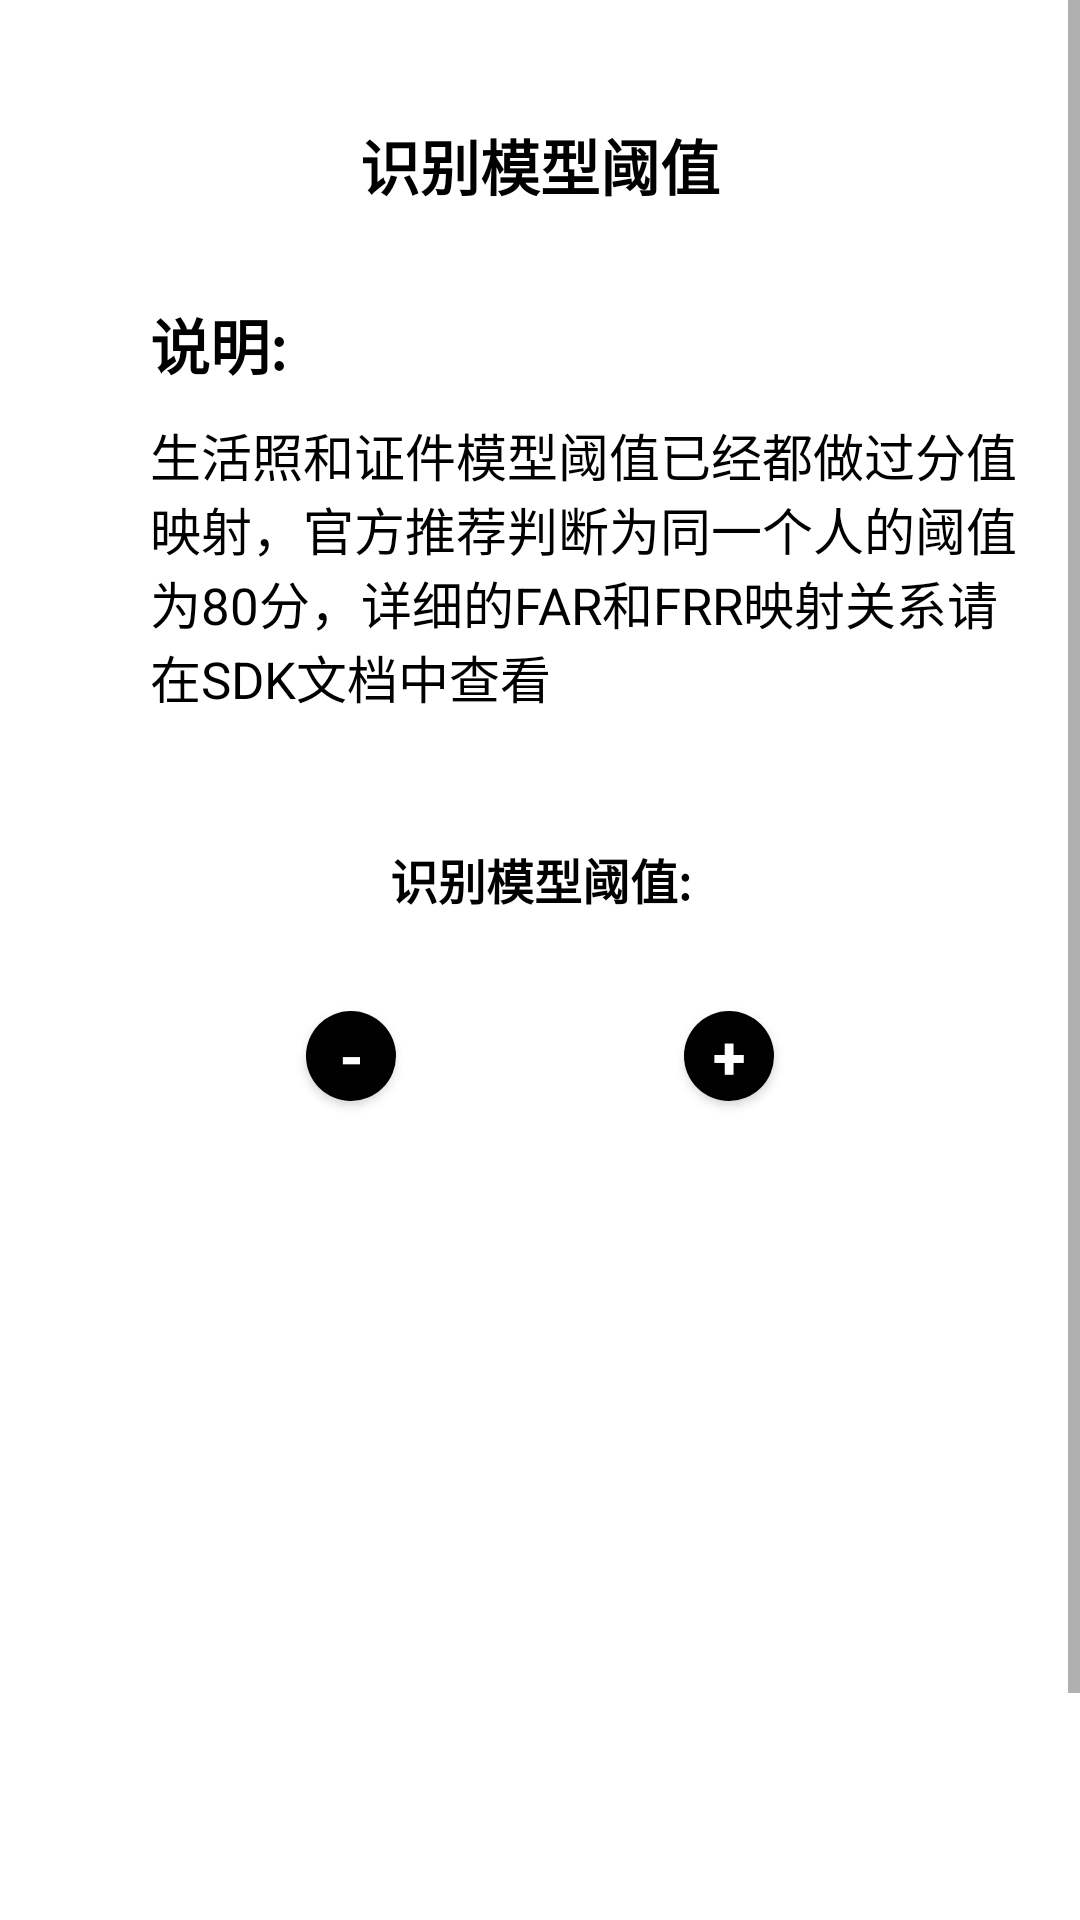

Here is an Android app screen rendered from its layout file. Give the layout XML and the strings, colors and styles it references.
<!-- AndroidManifest.xml: fallback theme Theme.MaterialComponents.DayNight.NoActionBar -->
<!-- res/layout/activity_recognizemodlethreshold.xml -->
<?xml version="1.0" encoding="utf-8"?>
<LinearLayout xmlns:android="http://schemas.android.com/apk/res/android"
    android:layout_width="match_parent"
    android:layout_height="match_parent"
    android:background="@color/white"
    android:orientation="vertical">

    <ScrollView
        android:layout_width="match_parent"
        android:layout_height="match_parent">

        <LinearLayout
            android:layout_width="match_parent"
            android:layout_height="match_parent"
            android:orientation="vertical">

            <TextView
                android:layout_width="match_parent"
                android:layout_height="50dp"
                android:layout_marginTop="30dp"
                android:gravity="center"
                android:text="识别模型阈值"
                android:textColor="@color/black"
                android:textSize="20dp"
                android:textStyle="bold" />

            <TextView
                android:layout_width="wrap_content"
                android:layout_height="wrap_content"
                android:layout_marginLeft="50dp"
                android:layout_marginTop="20dp"
                android:text="说明:"
                android:textColor="@color/black"
                android:textSize="20sp"
                android:textStyle="bold" />

            <TextView
                android:layout_width="match_parent"
                android:layout_height="wrap_content"
                android:layout_marginLeft="50dp"
                android:layout_marginTop="10dp"
                android:layout_marginRight="15dp"
                android:gravity="center_vertical"
                android:text="生活照和证件模型阈值已经都做过分值映射，官方推荐判断为同一个人的阈值为80分，详细的FAR和FRR映射关系请在SDK文档中查看"
                android:textColor="@color/black"
                android:textSize="17sp" />

            <TextView
                android:layout_width="match_parent"
                android:layout_height="50dp"
                android:layout_marginTop="30dp"
                android:gravity="center"
                android:text="识别模型阈值:"
                android:textColor="@color/black"
                android:textSize="16dp"
                android:textStyle="bold" />

            <LinearLayout
                android:layout_width="match_parent"
                android:layout_height="wrap_content"
                android:gravity="center_horizontal"
                android:orientation="horizontal">

                <Button
                    android:id="@+id/rmt_Decrease"
                    android:layout_width="30dp"
                    android:layout_height="30dp"
                    android:background="@drawable/btn_amount"
                    android:gravity="center"
                    android:text="-"
                    android:textColor="@color/white"
                    android:textSize="20sp"
                    android:textStyle="bold" />

                <EditText
                    android:id="@+id/rmt_etthreshold"
                    android:layout_width="80dp"
                    android:layout_height="60dp"
                    android:layout_marginLeft="8dp"
                    android:background="@null"
                    android:focusable="false"
                    android:gravity="center"
                    android:inputType="number"
                    android:minWidth="60dp"
                    android:text=""
                    android:textColor="@color/black"
                    android:textSize="30sp"
                    android:textStyle="bold" />

                <Button
                    android:id="@+id/rmt_Increase"
                    android:layout_width="30dp"
                    android:layout_height="30dp"
                    android:layout_marginLeft="8dp"
                    android:background="@drawable/btn_amount"
                    android:gravity="center"
                    android:text="+"
                    android:textColor="@color/white"
                    android:textSize="20sp"
                    android:textStyle="bold" />
            </LinearLayout>


            <LinearLayout
                android:id="@+id/content"
                android:layout_width="fill_parent"
                android:layout_height="0dp"
                android:layout_weight="1"
                android:orientation="vertical"></LinearLayout>

            <LinearLayout
                android:layout_width="match_parent"
                android:layout_height="wrap_content"
                android:layout_alignParentBottom="true"
                android:layout_marginTop="300dp"
                android:gravity="center_horizontal"
                android:orientation="horizontal">

                <Button
                    android:id="@+id/rmt_save"
                    android:layout_width="wrap_content"
                    android:layout_height="wrap_content"
                    android:background="@drawable/bt_set_round"
                    android:text="保存"
                    android:textColor="#ffffff" />
            </LinearLayout>

        </LinearLayout>
    </ScrollView>
</LinearLayout>
<!-- resources referenced by this layout -->
<resources>
  <color name="black">#000000</color>
  <color name="white">#FFFFFF</color>
  <!-- drawable bt_set_round (drawable) -->
  <?xml version="1.0" encoding="utf-8"?>
  <shape xmlns:android="http://schemas.android.com/apk/res/android"
      android:shape="rectangle">
  
      
      <solid android:color="#016838" />
  
      
      
      <corners android:radius="5dip" />
  
          -->
  </shape>
  <!-- drawable btn_amount (drawable) -->
  <?xml version="1.0" encoding="utf-8"?>
  <shape
      xmlns:android="http://schemas.android.com/apk/res/android"
      android:shape="oval">
      <corners android:radius="360dip"/>
      <solid
          android:color="@android:color/black"/>
  </shape>
</resources>
